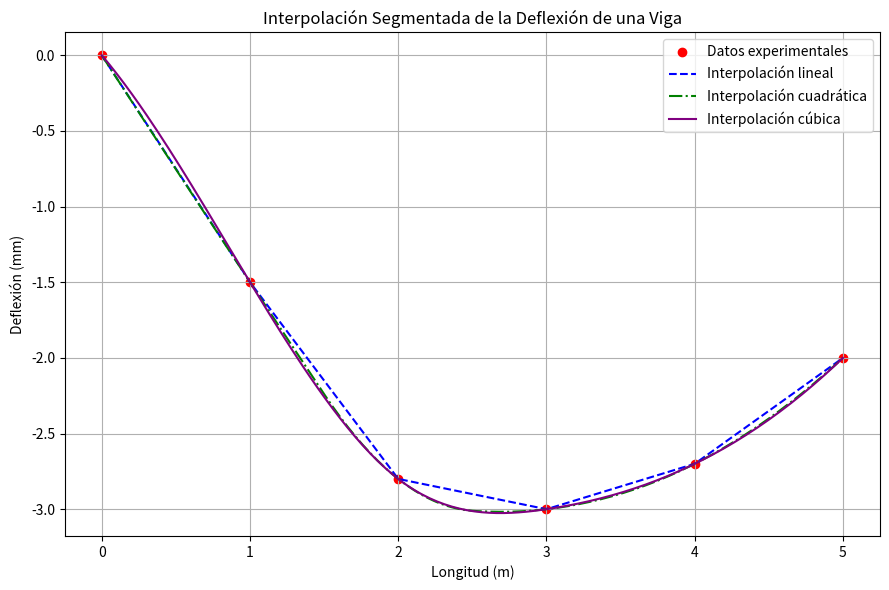

Here is the Python script that generated this plot:
import numpy as np
import matplotlib.pyplot as plt
from scipy.interpolate import interp1d

# Datos de la viga
longitud = np.array([0.0, 1.0, 2.0, 3.0, 4.0, 5.0])  # Longitud (m)
deflexion = np.array([0.0, -1.5, -2.8, -3.0, -2.7, -2.0])  # Deflexión (mm)

# Interpolaciones
lineal_interp = interp1d(longitud, deflexion, kind='linear')
cuadratica_interp = interp1d(longitud, deflexion, kind='quadratic')
cubica_interp = interp1d(longitud, deflexion, kind='cubic')

# Puntos intermedios donde comparar resultados
puntos_eval = np.arange(0.0, 5.1, 0.5)

print("Comparación de deflexión interpolada en puntos intermedios:")
print(f"{'Longitud (m)':<12}{'Lineal':>12}{'Cuadrática':>15}{'Cúbica':>12}")
for x in puntos_eval:
    y_lin = lineal_interp(x)
    y_quad = cuadratica_interp(x)
    y_cubic = cubica_interp(x)
    print(f"{x:<12.1f}{y_lin:>12.3f}{y_quad:>15.3f}{y_cubic:>12.3f}")

# Para graficar
x_vals = np.linspace(min(longitud), max(longitud), 200)
y_lineal = lineal_interp(x_vals)
y_cuadratica = cuadratica_interp(x_vals)
y_cubica = cubica_interp(x_vals)

# Gráfica
plt.figure(figsize=(9, 6))
plt.scatter(longitud, deflexion, color='red', label='Datos experimentales')
plt.plot(x_vals, y_lineal, '--', color='blue', label='Interpolación lineal')
plt.plot(x_vals, y_cuadratica, '-.', color='green', label='Interpolación cuadrática')
plt.plot(x_vals, y_cubica, '-', color='purple', label='Interpolación cúbica')
plt.xlabel('Longitud (m)')
plt.ylabel('Deflexión (mm)')
plt.title('Interpolación Segmentada de la Deflexión de una Viga')
plt.legend()
plt.grid(True)
plt.tight_layout()
plt.show()
